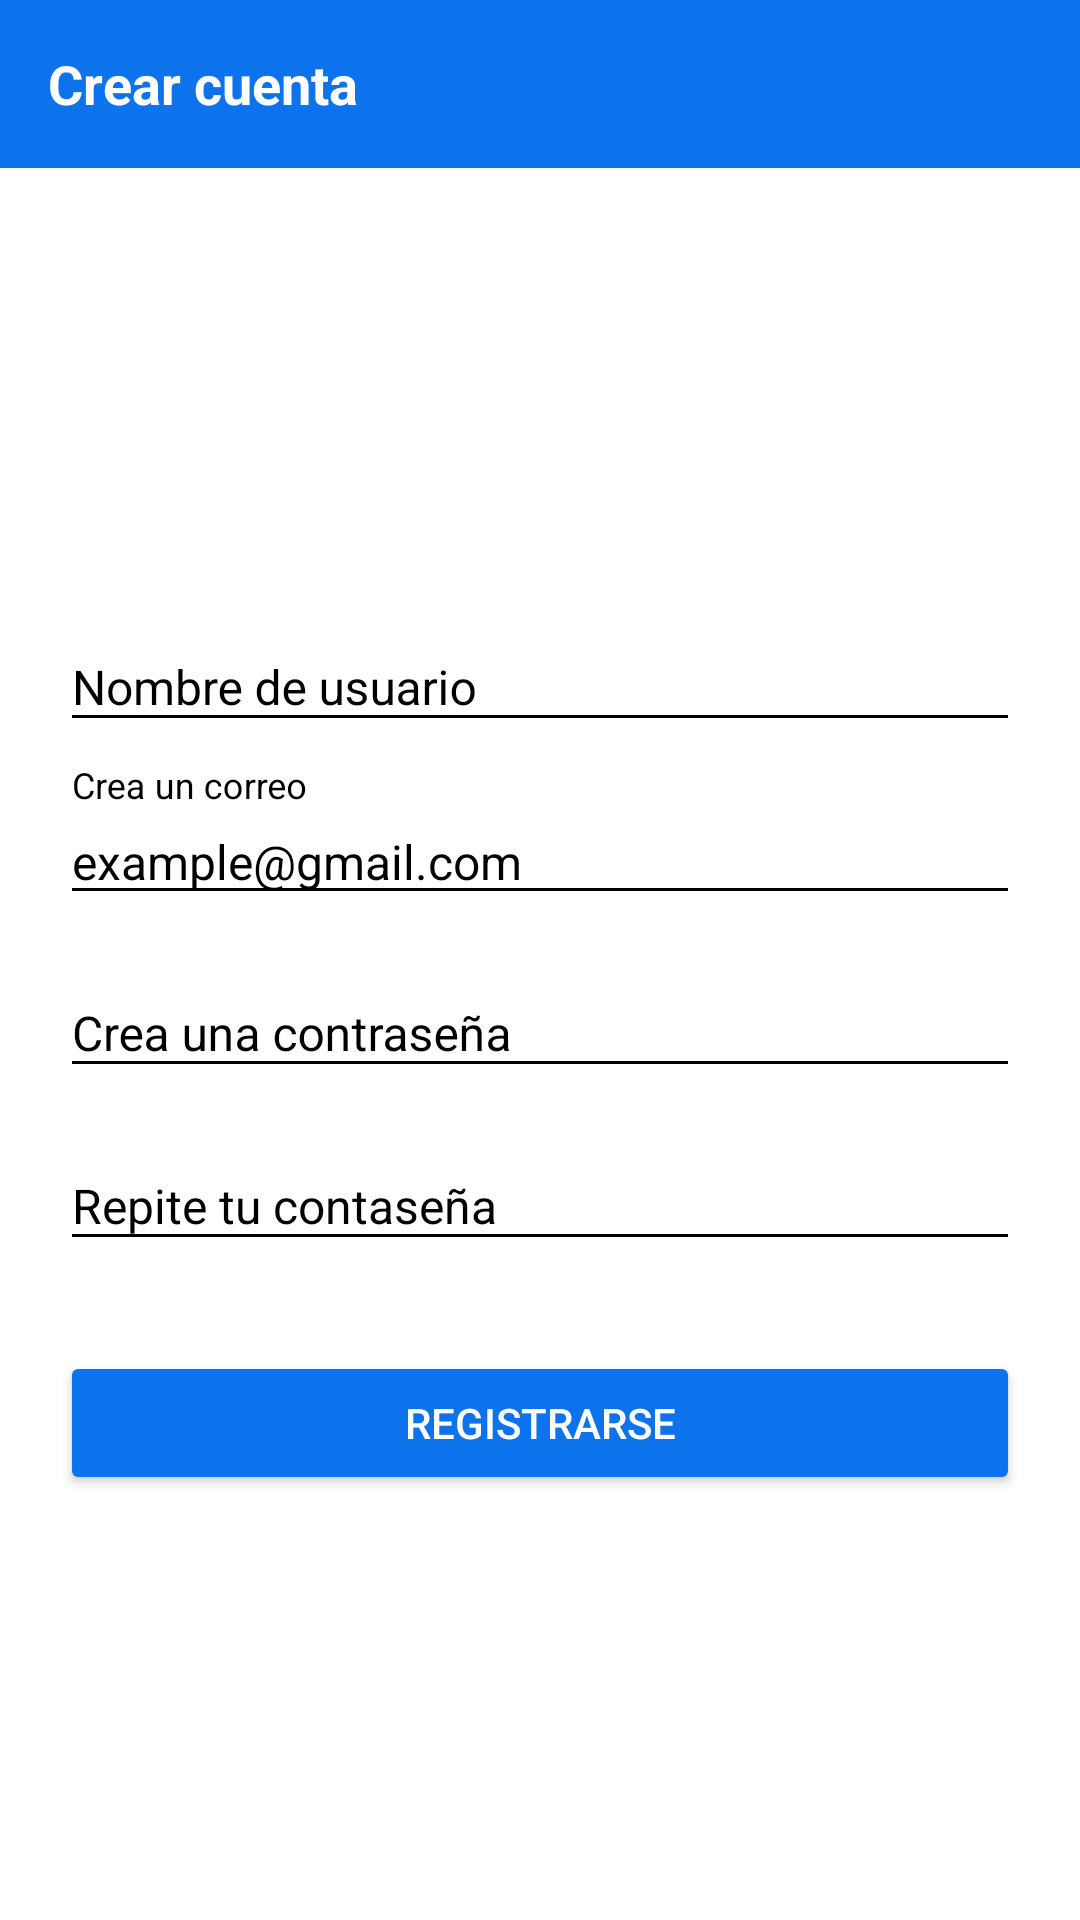

Here is an Android app screen rendered from its layout file. Give the layout XML and the strings, colors and styles it references.
<!-- AndroidManifest.xml: application theme Theme.Moto -->
<!-- res/layout/activity_account.xml -->
<?xml version="1.0" encoding="utf-8"?>
<androidx.coordinatorlayout.widget.CoordinatorLayout xmlns:android="http://schemas.android.com/apk/res/android"
    xmlns:app="http://schemas.android.com/apk/res-auto"
    xmlns:tools="http://schemas.android.com/tools"
    android:layout_width="match_parent"
    android:layout_height="match_parent"
    android:background="@color/white"
    tools:context=".AccountActivity">

    <LinearLayout
        android:orientation="vertical"
        android:layout_width="match_parent"
        android:layout_height="match_parent"

        >
        <com.google.android.material.appbar.AppBarLayout
            android:layout_width="match_parent"
            android:layout_height="wrap_content"
            >
            <Toolbar
                android:id="@+id/toolbarRegistro"
                android:layout_width="match_parent"
                android:layout_height="wrap_content"
                >
                <TextView
                    android:layout_width="wrap_content"
                    android:layout_height="wrap_content"
                    android:text="Crear cuenta"
                    android:textSize="18dp"
                    android:textStyle="bold"
                    android:textColor="@color/white"
                    />
            </Toolbar>
        </com.google.android.material.appbar.AppBarLayout>

        <ScrollView
            android:layout_width="match_parent"
            android:layout_height="match_parent"
            android:fillViewport="true"
            >

            <LinearLayout
                android:layout_width="match_parent"
                android:layout_height="match_parent"
                android:orientation="vertical"
                android:gravity="center"
                android:padding="20dp"

                >


                <com.google.android.material.textfield.TextInputLayout
                    android:layout_width="match_parent"
                    android:layout_height="wrap_content"
                    android:theme="@style/EditTextBlack"
                    >
                    <com.google.android.material.textfield.TextInputEditText
                        android:id="@+id/username_register"
                        android:drawablePadding="@dimen/padding_drawable"
                        android:layout_width="match_parent"
                        android:layout_height="wrap_content"
                        android:hint="@string/hint_name_user"
                        android:inputType="textPersonName"
                        android:textSize="16dp"
                        />

                </com.google.android.material.textfield.TextInputLayout>

                <com.google.android.material.textfield.TextInputLayout
                    android:layout_width="match_parent"
                    android:layout_height="wrap_content"
                    android:theme="@style/EditTextBlack"
                    android:layout_marginTop="@dimen/et_mt_login"

                    >
                    <com.google.android.material.textfield.TextInputEditText
                        android:id="@+id/email_register"
                        android:textSize="16dp"
                        android:layout_width="match_parent"
                        android:drawablePadding="@dimen/padding_drawable"
                        android:layout_height="wrap_content"
                        android:hint="@string/hint_create_email_user"
                        android:text="example@gmail.com"
                        android:inputType="textEmailAddress"
                        />

                </com.google.android.material.textfield.TextInputLayout>

                <com.google.android.material.textfield.TextInputLayout
                    android:layout_width="match_parent"
                    android:layout_height="wrap_content"
                    android:theme="@style/EditTextBlack"
                    android:layout_marginTop="@dimen/et_mt_login"

                    >
                    <com.google.android.material.textfield.TextInputEditText
                        android:id="@+id/password_register1"
                        android:textSize="16dp"
                        android:layout_width="match_parent"
                        android:layout_height="wrap_content"
                        android:drawablePadding="@dimen/padding_drawable"
                        android:hint="@string/hint_create_pass1"
                        android:inputType="textPassword"
                        />

                </com.google.android.material.textfield.TextInputLayout>
                <com.google.android.material.textfield.TextInputLayout
                    android:layout_width="match_parent"
                    android:layout_height="wrap_content"
                    android:theme="@style/EditTextBlack"
                    android:layout_marginTop="@dimen/et_mt_login"

                    >
                    <com.google.android.material.textfield.TextInputEditText
                        android:id="@+id/password_register2"
                        android:textSize="16dp"
                        android:layout_width="match_parent"
                        android:layout_height="wrap_content"
                        android:hint="@string/hint_create_pass2"
                        android:drawablePadding="@dimen/padding_drawable"

                        android:inputType="textPassword"
                        />

                </com.google.android.material.textfield.TextInputLayout>

                <Button
                    android:id="@+id/btn_register"
                    android:layout_width="match_parent"
                    android:layout_height="wrap_content"
                    android:layout_marginTop="30dp"
                    android:text="@string/text_button_account"
                    android:theme="@style/RaisedButtom" />

            </LinearLayout>

        </ScrollView>
    </LinearLayout>

</androidx.coordinatorlayout.widget.CoordinatorLayout>
<!-- resources referenced by this layout -->
<resources>
  <color name="white">#FFFFFF</color>
  <dimen name="et_mt_login">8dp</dimen>
  <dimen name="padding_drawable">7dp</dimen>
  <string name="hint_create_email_user">Crea un correo</string>
  <string name="hint_create_pass1">Crea una contraseña</string>
  <string name="hint_create_pass2">Repite tu contaseña</string>
  <string name="hint_name_user">\Nombre de usuario</string>
  <string name="text_button_account">Registrarse</string>
  <style name="EditTextBlack" parent="TextAppearance.AppCompat">
          <item name="android:textColorHint">@color/black</item>
          <item name="android:textSize">25dp</item>
          <item name="android:textColorPrimary">@color/black</item>
          <item name="colorAccent">@color/black</item>
          <item name="colorControlNormal">@color/black</item>
          <item name="colorControlActivated">@color/black</item>
  
      </style>
  <style name="RaisedButtom" parent="Theme.AppCompat.Light">
  
          
          <item name="colorButtonNormal">@color/primaryColor</item>
          
          <item name="colorControlHighlight">@color/primarDark</item>
          
          <item name="android:background">@color/white</item>
          <item name="android:textColor">@color/white</item>
  
      </style>
  <style name="Theme.Moto" parent="Theme.AppCompat.Light.NoActionBar">
          
          <item name="colorPrimary">@color/primaryColor</item>
  
          
          <item name="android:statusBarColor" tools:targetApi="l">@color/primarDark</item>
          
      </style>
  <color name="black">#000000</color>
  <color name="primaryColor">#0d73ed</color>
  <color name="primarDark">#0049ba</color>
</resources>
